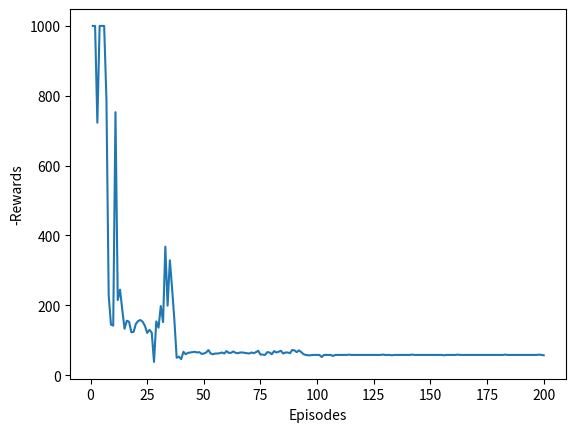

Write Python code to recreate this figure.
#Importing all the required libraries
import matplotlib.pyplot as plt
import numpy as np
import math
import random

class MountainCar(object):
    def __init__(self,alpha=0.3,gamma=1.0,epsilon=0.01):
        super(MountainCar, self).__init__()          
        self.alpha       = alpha    #learning rate
        self.gamma       = gamma    #discount factor
        self.epsilon     = epsilon  #probability of a random action selection
        self.statelist   = self.BuildSateList()     # the list of states
        self.actionlist  = self.BuildActionList()   # the list of actions        
        self.nactions    = self.actionlist.shape[0] # number of actions
        self.Q           = self.BuildQTable()       # the Qtable

    def BuildSateList(self):
        # state discretization for the mountain car problem
        xdiv  = (0.55-(-1.5))   / 10.0
        xpdiv = (0.07-(-0.07)) / 5.0
        
        x = np.arange(-1.5,0.5+xdiv,xdiv)
        xp= np.arange(-0.07,0.07+xpdiv,xpdiv)

        N=x.size
        M=xp.size

        states=[] #zeros((N*M,2)).astype(Float32)
        #index=0
        for i in range(N):    
            for j in range(M):
                states.append([x[i], xp[j]])        
        return np.array(states)

    def BuildActionList(self):
        return np.array([-1.0 , 0.0 , 1.0])

    def BuildQTable(self):
        nstates     = self.statelist.shape[0]
        nactions    = self.actionlist.shape[0]
        Q = [[0.0 for i in range(nactions)] for i in range(nstates)]
        return Q

    def GetReward(self, x ):
        # MountainCarGetReward returns the reward at the current state
        # x: a vector of position and velocity of the car
        # r: the returned reward.
        # f: true if the car reached the goal, otherwise f is false
            
        position = x[0]
        # bound for position; the goal is to reach position = 0.45
        bpright  = 0.45

        r = -1
        f = False
        
        
        if  position >= bpright:
            r = 100
            f = True
        
        return r,f

    
    def DoAction(self, force, x ):
        #MountainCarDoAction: executes the action (a) into the mountain car
        # a: is the force to be applied to the car
        # x: is the vector containning the position and speed of the car
        # xp: is the vector containing the new position and velocity of the car

        position = x[0]
        speed    = x[1] 

        # bounds for position
        bpleft=-1.5 

        # bounds for speed
        bsleft=-0.07 
        bsright=0.07
         
        speedt1= speed + (0.001*force) + (-0.0025 * math.cos( 3.0*position) )	 
        speedt1= speedt1 * 0.999 # thermodynamic law, for a more real system with friction.

        if speedt1<bsleft: 
            speedt1=bsleft 
        elif speedt1>bsright:
            speedt1=bsright    

        post1 = position + speedt1 

        if post1<=bpleft:
            post1=bpleft
            speedt1=0.0
            
        xp = np.array([post1,speedt1])
        return xp


    def GetInitialState(self):
        initial_position = -0.5
        initial_speed    =  0.0    
        return  np.array([initial_position,initial_speed])

    def DiscretizeState(self,x):    
        """DiscretizeState check which entry in the state list is more close to x and return the index of that entry."""
        
        edist2   = np.sqrt(np.sum((self.statelist-x)**2,1))
        return     np.argmin(edist2) 

    def e_greedy_selection(self, s):
        #selects an action using Epsilon-greedy strategy
        # Q: the Qtable
        # s: the current state        
                
        if (random.random()>self.epsilon):
            a = self.GetBestAction(s)    
        else:
            # selects a random action based on a uniform distribution
            a = random.randint(0, 2)
            #print(a)
        return a
        
    def GetBestAction(self, s ):
        #GetBestAction return the best action for state (s)
        #Q: the Qtable
        #the current state
        #has structure  Q(states,actions)
        
        #a = argmax(self.Q[s,:].flat)
        a  = np.argmax(self.Q[s])    
        return a

    def UpdateSARSA(self, s, a, r, sp, ap):
        """ Update Qtable using SARSA"""
        #print (s,sp, self.Q)
        self.Q[s][a]  = self.Q[s][a] + self.alpha * ( r + self.gamma*self.Q[sp][ap] - self.Q[s][a] )

    def SARSAEpisode(self, maxsteps=100, grafic = False):
        # do one episode with sarsa learning
        # maxstepts: the maximum number of steps per episode
        # Q: the current QTable
        # alpha: the current learning rate
        # gamma: the current discount factor
        # epsilon: probablity of a random action
        # statelist: the list of states
        # actionlist: the list of actions
        
        x                = self.GetInitialState()
        steps            = 0
        total_reward     = 0


        # convert the continous state variables to an index of the statelist
        s   = self.DiscretizeState(x)
        
        # selects an action using the epsilon greedy selection strategy
        a   = self.e_greedy_selection(s)


        for i in range(1,maxsteps+1):
                        
            # convert the index of the action into an action value
            action = self.actionlist[a]    
            
            # do the selected action and get the next car state    
            xp     = self.DoAction( action , x )    
            
            # observe the reward at state xp and the final state flag
            r,isfinal    = self.GetReward(xp)
            total_reward = total_reward + r
            
            # convert the continous state variables in [xp] to an index of the statelist
            sp     = self.DiscretizeState(xp)
            
            # select action prime
            ap     = self.e_greedy_selection(sp)
            #print(ap)
            
            # Update the Qtable, that is,  learn from the experience
            self.UpdateSARSA( s, a, r, sp, ap)
            
            
            #update the current variables
            s = sp
            a = ap
            x = xp
            
            #if graphic function then show graphics
            if grafic:
                self.PlotFunc(x,a,steps)
                
            
            #increment the step counter.
            steps = steps+1
            
            # if reachs the goal breaks the episode
            if isfinal==True:
                break
        
        return total_reward,steps

def MountainCarDemo(maxepisodes):
    MC  = MountainCar()
    maxsteps = 1000
    grafica  = False
    
    xpoints=[]
    ypoints=[]
    
    for i in range(1, maxepisodes+1):    
    
        total_reward,steps  = MC.SARSAEpisode( maxsteps, grafica )    

        
        print ('Espisode: ',i,'  Steps:',steps,'  Reward:',str(total_reward),' epsilon: ',str(MC.epsilon))
        
        MC.epsilon = MC.epsilon * 0.99
        
        xpoints.append(i)
        ypoints.append(-total_reward)
    plt.plot(xpoints, ypoints)
    plt.xlabel("Episodes")
    plt.ylabel("-Rewards")
    plt.show()

if __name__ == '__main__':
    MountainCarDemo(200) 